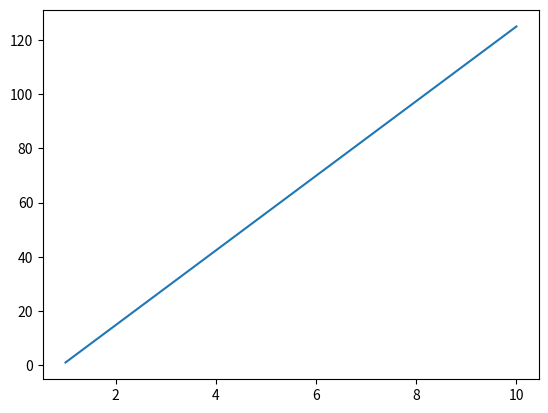

Python code for this plot:
import matplotlib.pyplot as plt
import numpy as np
x=np.array([1,10])
y=np.array([1,125])
plt.plot(x,y)